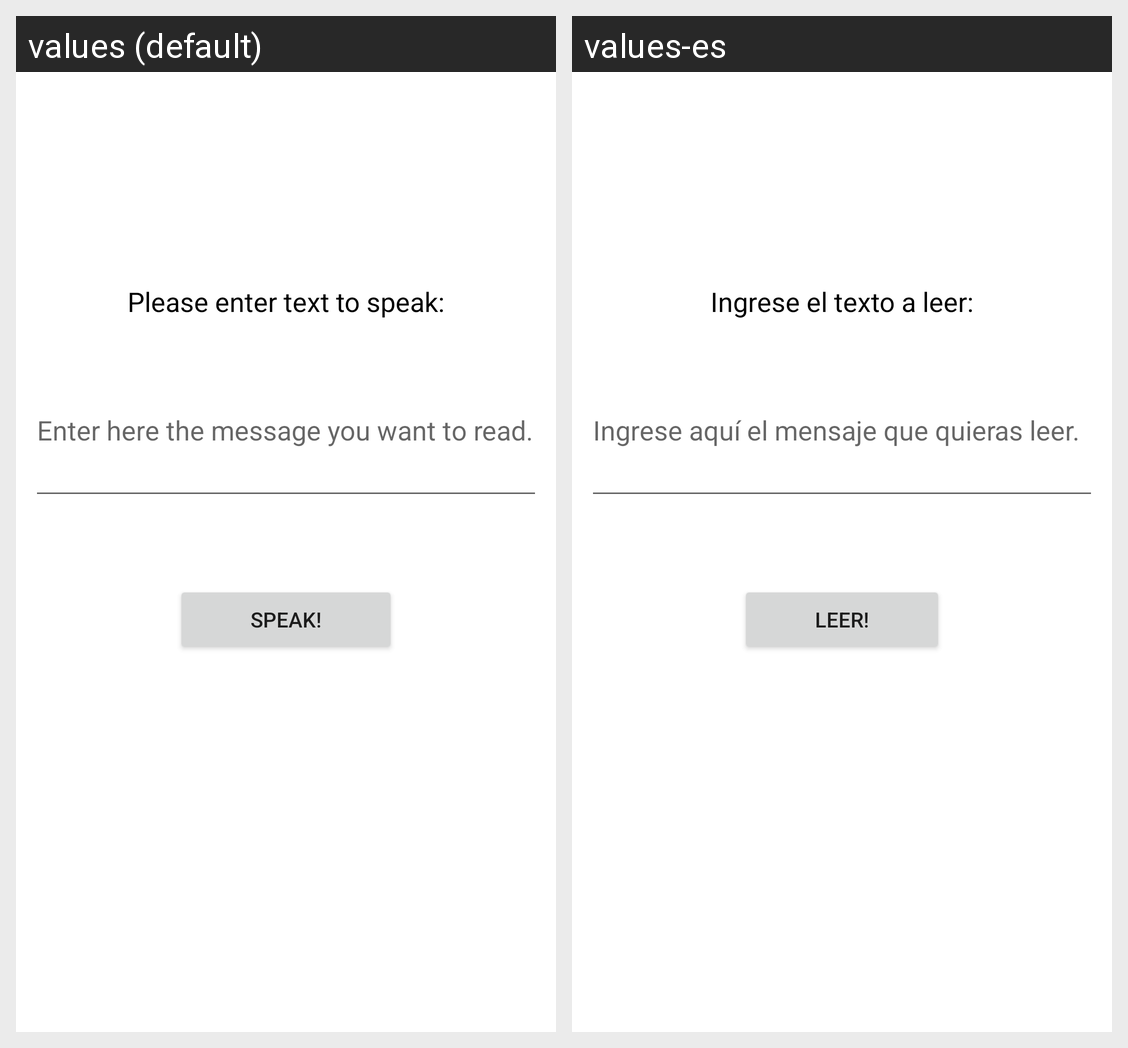

The same Android screen rendered under two of its app's locales, left to right. List the strings drawn on it with the default value and each locale's translation.
Android screen res/layout/activity_main.xml rendered under 2 locales, left to right: values (default), values-es. Device: Nexus 5 (rendered at 1080×1920; each locale shown at half size, 540×960, under a caption strip naming it); theme Theme.TextToSpeech.
Strings drawn on this screen, with the default value and each locale's value (text and hints the layout hard-codes, and strings that could not be matched under every locale, appear in the picture but are not listed):

msg_tv_title
  values: Please enter text to speak:
  values-es: Ingrese el texto a leer:

msg_edt_message
  values: Enter here the message you want to read.
  values-es: Ingrese aquí el mensaje que quieras leer.

msg_btn_speak
  values: Speak!
  values-es: Leer!
